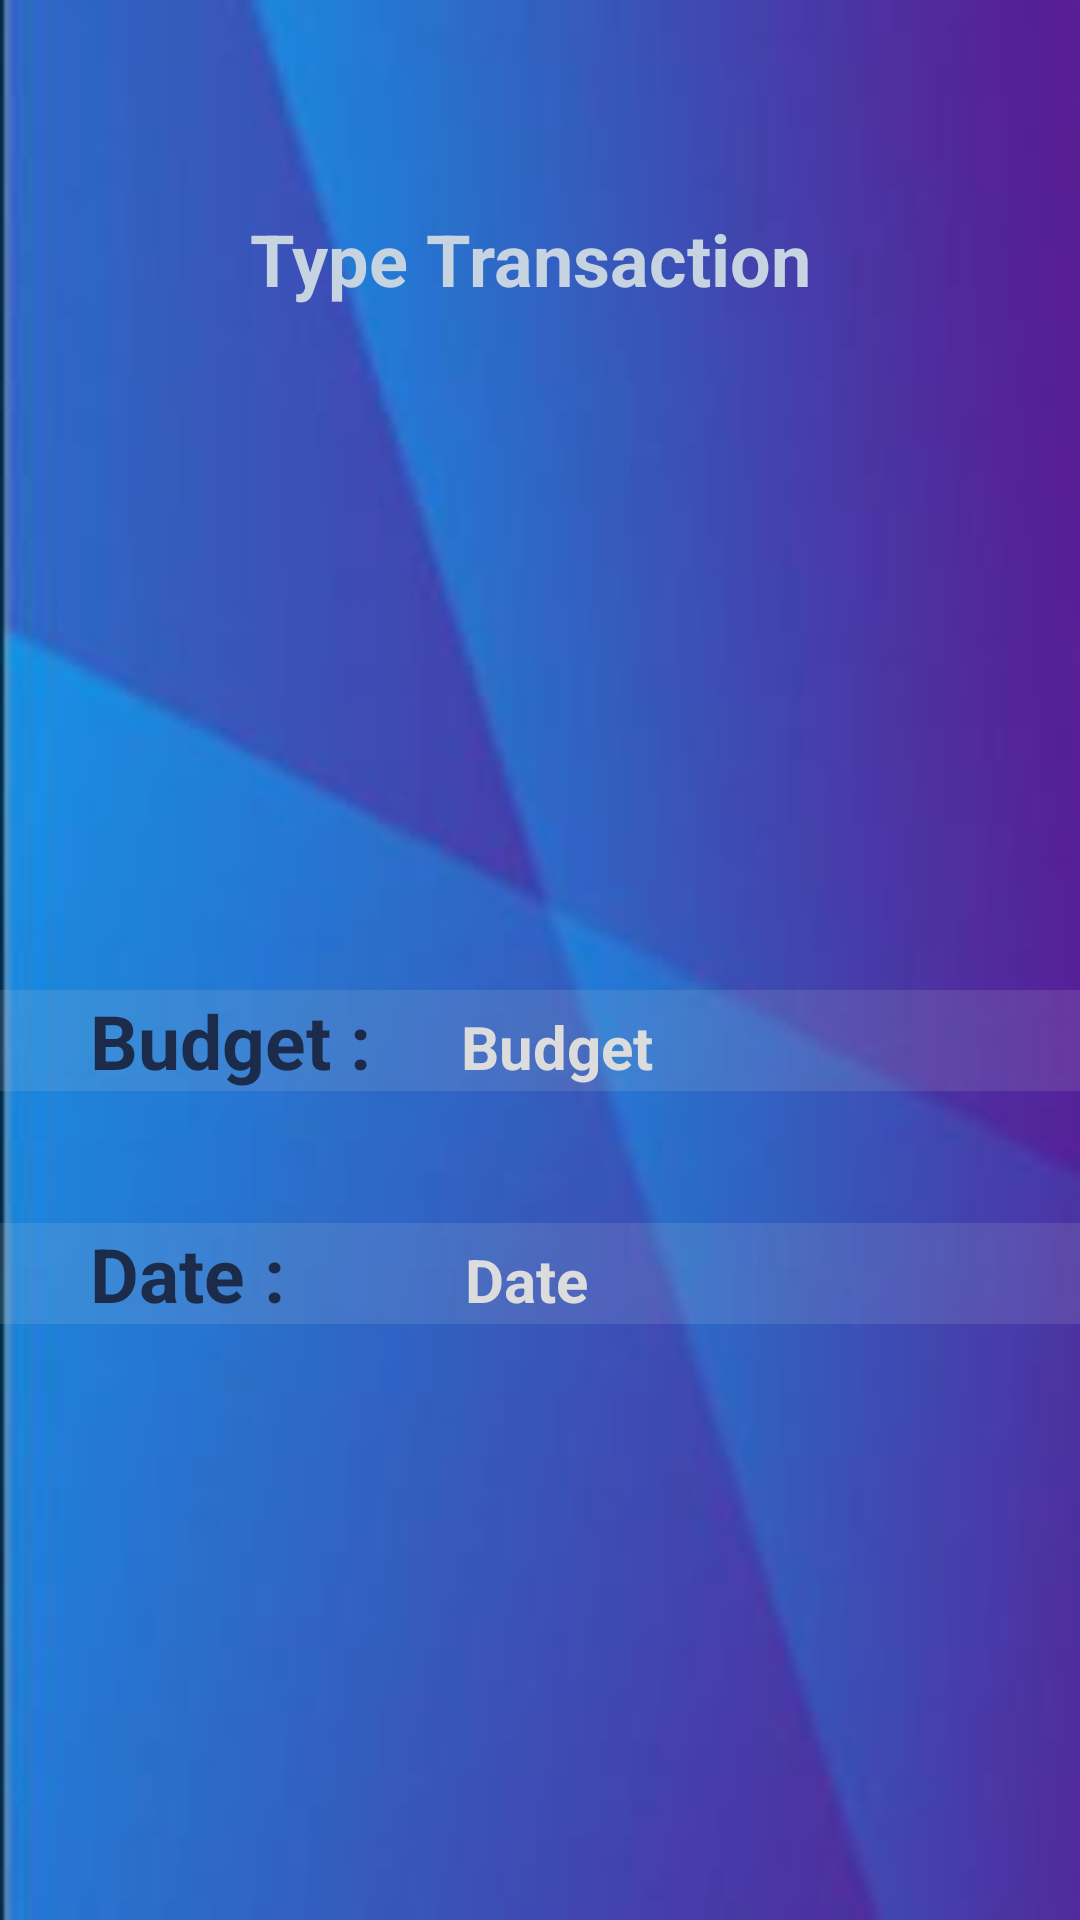

The Android layout XML behind this screen, and the referenced resources:
<!-- AndroidManifest.xml: application theme Theme.CloudBank -->
<!-- res/layout/activity_each_transaction_information.xml -->
<?xml version="1.0" encoding="utf-8"?>
<RelativeLayout xmlns:android="http://schemas.android.com/apk/res/android"
    xmlns:app="http://schemas.android.com/apk/res-auto"
    xmlns:tools="http://schemas.android.com/tools"
    android:layout_width="match_parent"
    android:layout_height="match_parent"
    android:background="@drawable/bg"
    tools:context=".each_transaction_information">


    <LinearLayout
        android:layout_width="match_parent"
        android:layout_height="wrap_content"
        android:layout_marginTop="70dp"
        android:orientation="vertical">

        <TextView
            android:id="@+id/transaction_type"
            android:layout_width="wrap_content"
            android:layout_height="wrap_content"
            android:layout_gravity="center"
            android:gravity="center"
            android:text="Type Transaction "
            android:textColor="#C6D3E1"
            android:textSize="24dp"
            android:textStyle="bold"
            android:layout_marginBottom="20dp"
            />

        <ImageView
            android:id="@+id/image_cellule"
            android:layout_width="158dp"
            android:layout_height="136dp"
            android:layout_gravity="center"

            />
        

    </LinearLayout>

    <LinearLayout
        android:id="@+id/budgetLayout"
        android:layout_width="match_parent"
        android:layout_height="wrap_content"
        android:layout_marginTop="330dp"
        android:orientation="horizontal"
        android:background="#22CFCFCF"
        >

        <TextView
            android:id="@+id/budgetLabel"
            android:layout_width="wrap_content"
            android:layout_height="wrap_content"
            android:layout_marginLeft="30dp"
            android:text="Budget :"
            android:textColor="#1C2B4A"
            android:textSize="25dp"
            android:textStyle="bold"
            />


        <TextView
            android:id="@+id/budgetChangeable"
            android:layout_width="wrap_content"
            android:layout_height="wrap_content"
            android:layout_marginLeft="30dp"
            android:text="Budget "
            android:textColor="#DCDCDC"
            android:textSize="20dp"
            android:textStyle="bold"
            />


    </LinearLayout>

    <LinearLayout
        android:layout_width="match_parent"
        android:layout_height="wrap_content"
        android:layout_below="@+id/budgetLayout"
        android:layout_marginTop="44dp"
        android:background="#22CFCFCF"
        android:orientation="horizontal">

        <TextView
            android:id="@+id/dateLabel"
            android:layout_width="wrap_content"
            android:layout_height="wrap_content"
            android:layout_marginLeft="30dp"
            android:text="Date :"
            android:textColor="#1C2B4A"
            android:textSize="25dp"
            android:textStyle="bold" />


        <TextView
            android:id="@+id/dateChangeable"
            android:layout_width="wrap_content"
            android:layout_height="wrap_content"
            android:layout_marginLeft="60dp"
            android:text="Date "
            android:textColor="#DCDCDC"
            android:textSize="20dp"
            android:textStyle="bold" />

    </LinearLayout>


</RelativeLayout>
<!-- resources referenced by this layout -->
<resources>
  <!-- drawable bg: png bitmap (drawable, 14094 bytes) -->
  <style name="Theme.CloudBank" parent="Theme.MaterialComponents.DayNight.DarkActionBar">
          
          <item name="colorPrimary">@color/purple_500</item>
          <item name="colorPrimaryVariant">@color/purple_700</item>
          <item name="colorOnPrimary">@color/white</item>
          
          <item name="colorSecondary">@color/teal_200</item>
          <item name="colorSecondaryVariant">@color/teal_700</item>
          <item name="colorOnSecondary">@color/black</item>
          
          <item name="android:statusBarColor">?attr/colorPrimaryVariant</item>
          
      </style>
  <!-- not gathered from this repository: default colours our renderer supplied (Android Studio template values) -->
  <color name="purple_500">#FF6200EE</color>
  <color name="purple_700">#FF3700B3</color>
  <color name="teal_200">#FF03DAC5</color>
  <color name="teal_700">#FF018786</color>
  <color name="black">#FF000000</color>
  <color name="white">#FFFFFFFF</color>
</resources>
